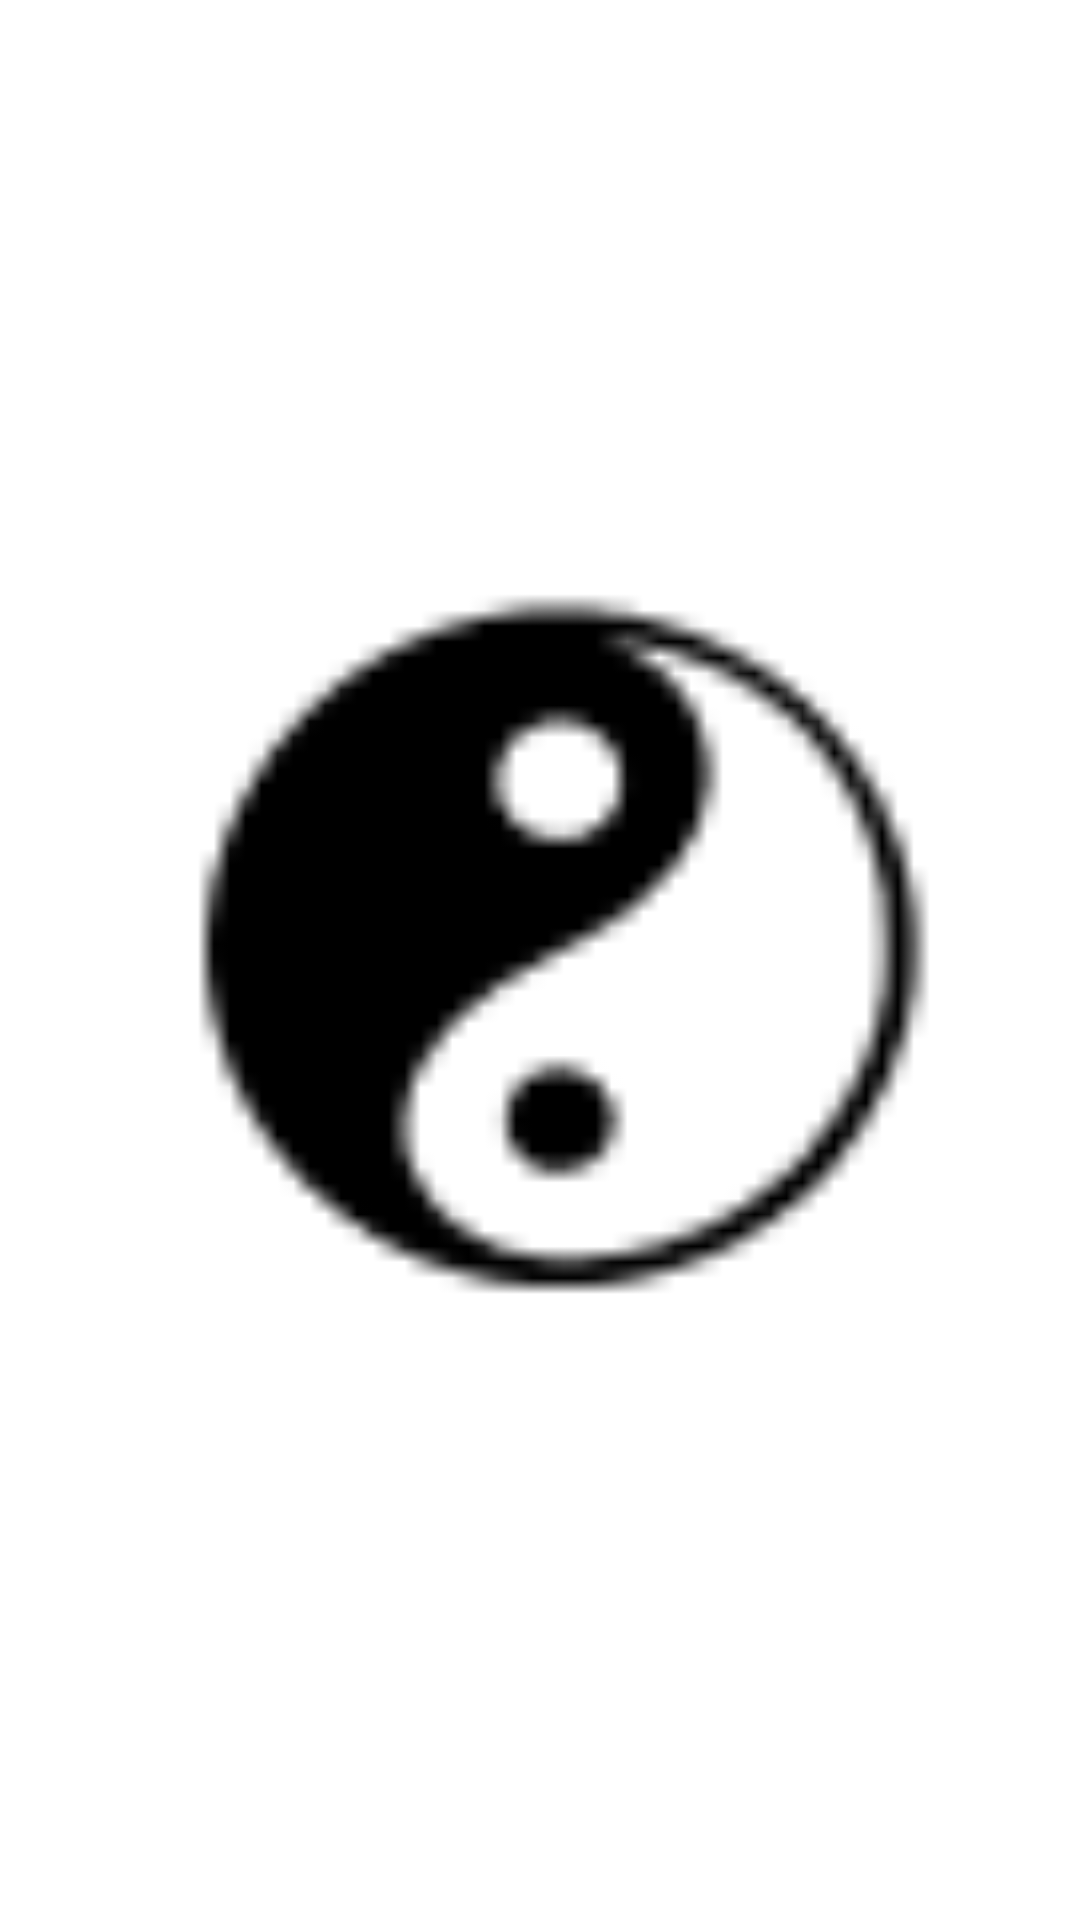

Layout XML and referenced resources for this Android screen:
<!-- AndroidManifest.xml: application theme Theme.RecyclerVeiw -->
<!-- res/layout/sensation_item.xml -->
<?xml version="1.0" encoding="utf-8"?>
<androidx.constraintlayout.widget.ConstraintLayout xmlns:android="http://schemas.android.com/apk/res/android"
    xmlns:app="http://schemas.android.com/apk/res-auto"
    xmlns:tools="http://schemas.android.com/tools"
    android:layout_width="80dp"
    android:layout_height="wrap_content"
    android:layout_marginLeft= "5dp"
    android:layout_marginRight="5dp">

    <ImageView
        android:id="@+id/image"
        android:layout_width="match_parent"
        android:layout_marginLeft="5dp"
        android:layout_marginRight="5dp"
        android:layout_height="match_parent"
        android:background="@drawable/poster"
        app:layout_constraintEnd_toEndOf="parent"
        app:layout_constraintStart_toStartOf="parent"
        app:layout_constraintTop_toTopOf="parent"
        app:srcCompat="@drawable/sensation_item_1" />

    <TextView
        android:id="@+id/title"
        android:layout_width="match_parent"
        android:layout_height="wrap_content"
        android:fontFamily="@font/roboto_bold"
        android:text="Заголовок блока"
        android:textAlignment="center"
        android:textAllCaps="false"
        android:textColor="@color/white"
        android:textSize="10sp"
        app:layout_constraintEnd_toEndOf="parent"
        app:layout_constraintStart_toStartOf="parent"
        app:layout_constraintTop_toBottomOf="@+id/image" />

</androidx.constraintlayout.widget.ConstraintLayout>
<!-- resources referenced by this layout -->
<resources>
  <color name="white">#FFFFFFFF</color>
  <!-- drawable sensation_item_1: png bitmap (drawable, 1587 bytes) -->
  <style name="Theme.RecyclerVeiw" parent="Theme.MaterialComponents.DayNight.NoActionBar">
          
          <item name="colorPrimary">@color/green_3</item>
          <item name="colorPrimaryVariant">@color/green_3</item>
          <item name="colorOnPrimary">@color/green_2</item>
          
          <item name="colorSecondary">@color/teal_200</item>
          <item name="colorSecondaryVariant">@color/teal_700</item>
          <item name="colorOnSecondary">@color/black</item>
          <item name="windowActionBar">false</item>
          <item name="windowNoTitle">true</item>
          
          <item name="android:statusBarColor">@color/green</item>
          
  
      </style>
  <color name="green_3">#263F26</color>
  <color name="green_2">#01FFD1</color>
  <color name="teal_200">#FF03DAC5</color>
  <color name="teal_700">#FF018786</color>
  <color name="black">#FF000000</color>
  <color name="green">#162616</color>
</resources>
